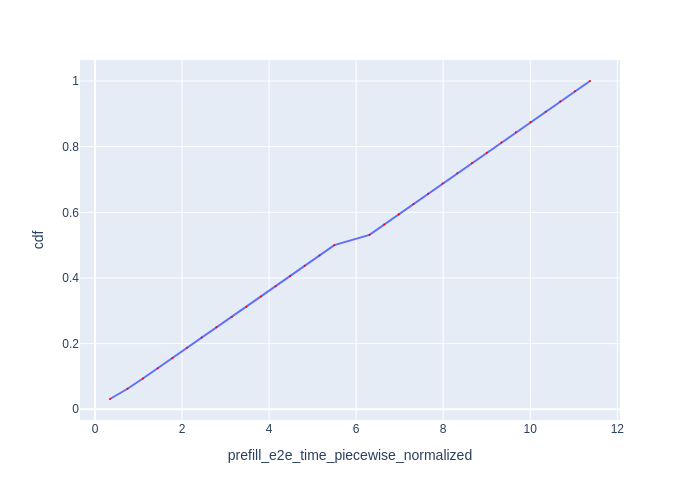

The table this chart was drawn from, first rows:
Request Id, prefill_e2e_time_piecewise_normalized, cdf
0_0, 0.3447, 0.03125
0_1, 0.7467, 0.0625
0_2, 1.101, 0.09375
0_3, 1.443, 0.125
0_4, 1.78, 0.1562
0_5, 2.114, 0.1875
0_6, 2.45, 0.2188
0_7, 2.79, 0.25
0_8, 3.145, 0.2812
0_9, 3.48, 0.3125
0_10, 3.814, 0.3438
0_11, 4.15, 0.375
0_12, 4.485, 0.4062
0_13, 4.818, 0.4375
0_14, 5.159, 0.4688
0_15, 5.497, 0.5
0_16, 6.307, 0.5312
0_17, 6.643, 0.5625
0_18, 6.979, 0.5938
0_19, 7.316, 0.625
0_20, 7.651, 0.6562
0_21, 7.988, 0.6875
0_22, 8.324, 0.7188
0_23, 8.663, 0.75
0_24, 9.001, 0.7812
0_25, 9.336, 0.8125
0_26, 9.669, 0.8438
0_27, 10.01, 0.875
0_28, 10.35, 0.9062
0_29, 10.69, 0.9375
0_30, 11.03, 0.9688
0_31, 11.37, 1.0
